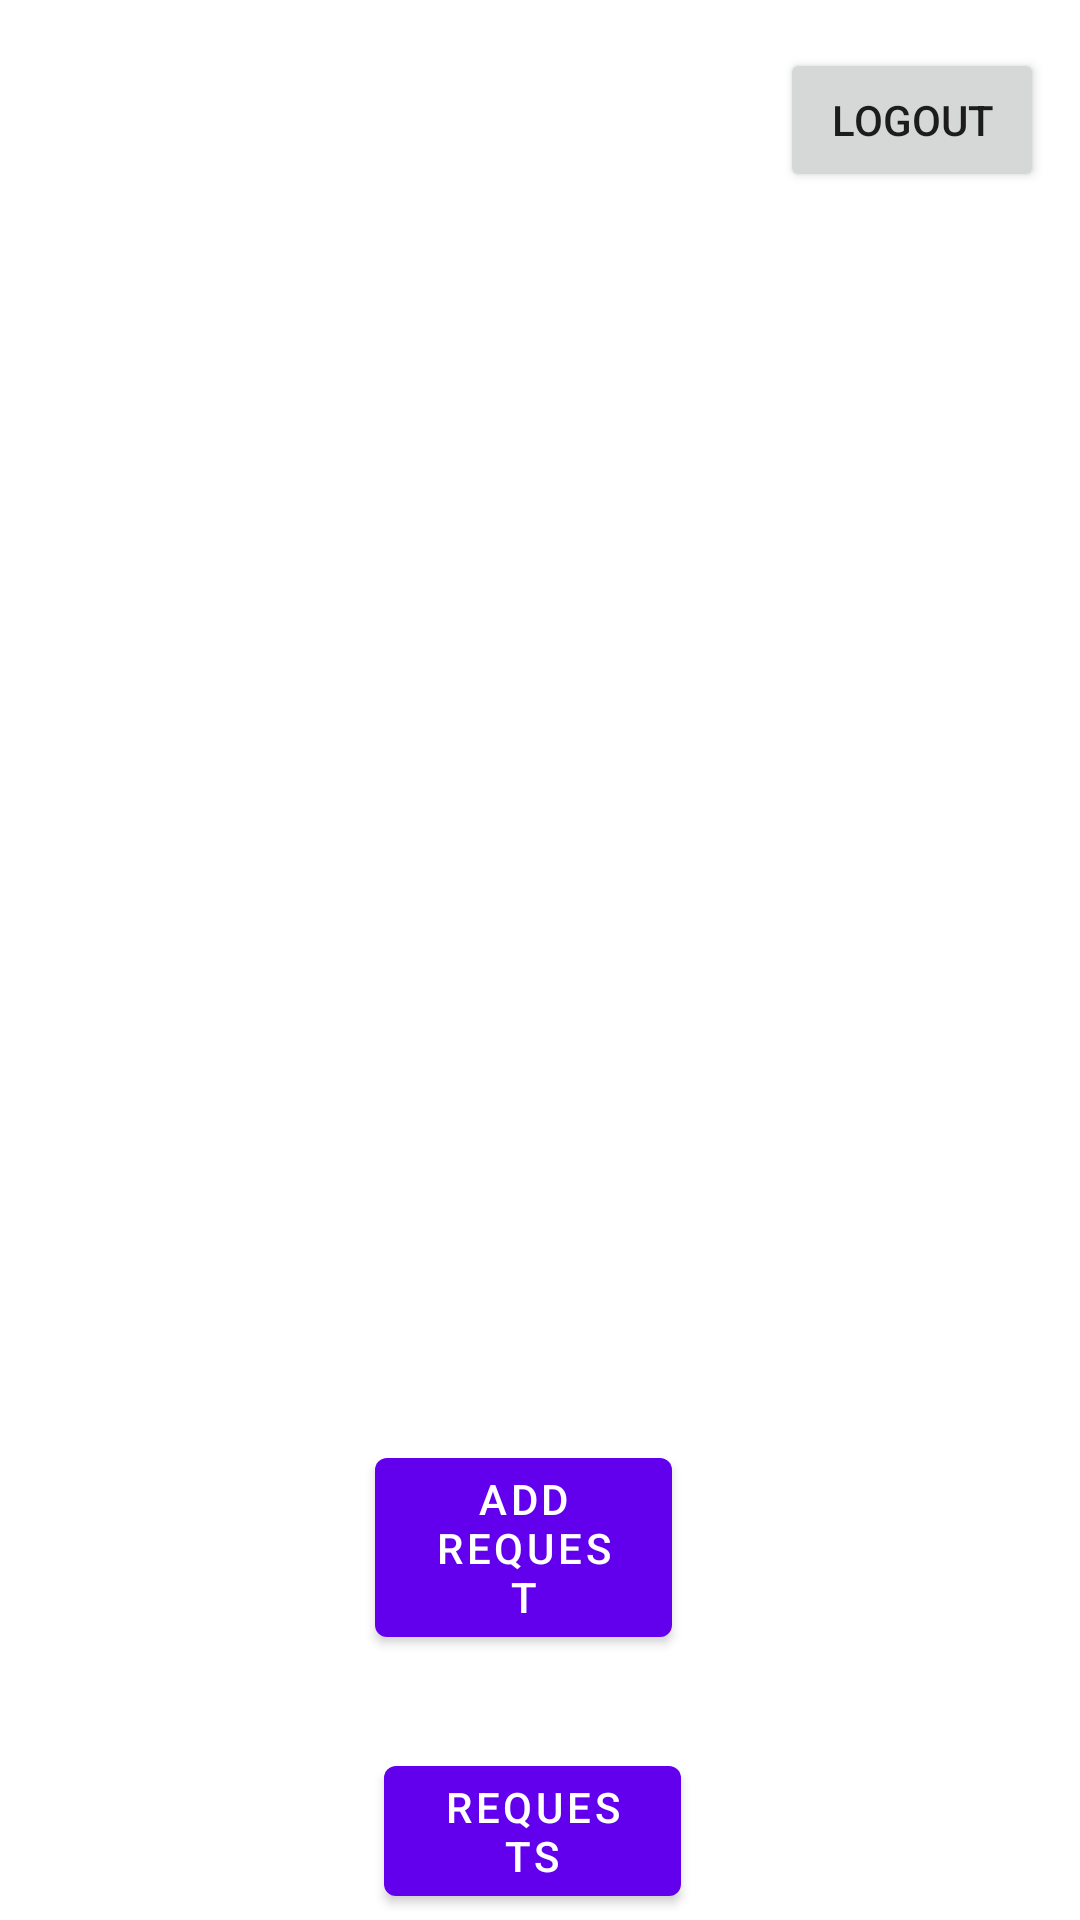

This screen was rendered from an Android layout file. Write that file and the resources it references.
<!-- AndroidManifest.xml: application theme Theme.LearnWish -->
<!-- res/layout/activity_main.xml -->
<?xml version="1.0" encoding="utf-8"?>
<RelativeLayout xmlns:android="http://schemas.android.com/apk/res/android"
    xmlns:app="http://schemas.android.com/apk/res-auto"
    xmlns:tools="http://schemas.android.com/tools"
    android:layout_width="match_parent"
    android:layout_height="match_parent"
    android:background="@drawable/background_shape"
    tools:context=".MainActivity">

    <Button
        android:id="@+id/LogoutBtn"
        android:layout_width="wrap_content"
        android:layout_height="wrap_content"
        android:layout_alignParentTop="true"
        android:layout_alignParentEnd="true"
        android:layout_marginTop="16dp"
        android:layout_marginEnd="12dp"
        android:text="@string/logout"
        app:layout_constraintEnd_toEndOf="parent"
        app:layout_constraintHorizontal_bias="0.949"
        app:layout_constraintStart_toStartOf="parent"
        app:layout_constraintTop_toTopOf="parent" />

    <TextView
        android:id="@+id/Text"
        android:layout_width="wrap_content"
        android:layout_height="wrap_content">
    </TextView>

    <ImageView
        android:id="@+id/Icon"
        android:layout_width="380dp"
        android:layout_height="300dp"
        android:layout_centerHorizontal="true"
        android:layout_marginTop="80dp"
        android:src="@drawable/alpha" />

    <com.google.android.material.button.MaterialButton
        android:id="@+id/AddReqBtn"
        android:layout_width="wrap_content"
        android:layout_height="wrap_content"
        android:layout_below="@id/Icon"
        android:layout_alignParentStart="true"
        android:layout_alignParentEnd="true"
        android:layout_marginStart="125dp"
        android:layout_marginTop="100dp"
        android:layout_marginEnd="136dp"
        android:text="@string/add_request"
        android:layout_centerInParent="true"/>

    <com.google.android.material.button.MaterialButton
        android:id="@+id/RequestsBtn"
        android:layout_width="wrap_content"
        android:layout_height="wrap_content"
        android:layout_below="@+id/AddReqBtn"
        android:layout_alignParentStart="true"
        android:layout_alignParentEnd="true"
        android:layout_marginStart="128dp"
        android:layout_marginTop="31dp"
        android:layout_marginEnd="133dp"
        android:text="@string/requests" />

</RelativeLayout>
<!-- resources referenced by this layout -->
<resources>
  <!-- drawable background_shape (drawable) -->
  <?xml version="1.0" encoding="utf-8"?>
  
  <shape xmlns:android="http://schemas.android.com/apk/res/android">
  
      <solid android:color="@color/blue1"/>
      <corners android:bottomRightRadius="300dp"
          android:bottomLeftRadius="40dp"
          />
      <size android:height="20dp"
          android:width="20dp"/>
  
  </shape>
  <string name="add_request">Add Request</string>
  <string name="logout">Logout</string>
  <string name="requests">Requests</string>
  <style name="Theme.LearnWish" parent="Theme.MaterialComponents.DayNight.NoActionBar">
          
          <item name="colorPrimary">@color/purple_500</item>
          <item name="colorPrimaryVariant">@color/purple_700</item>
          <item name="colorOnPrimary">@color/white</item>
          
          <item name="colorSecondary">@color/teal_200</item>
          <item name="colorSecondaryVariant">@color/teal_700</item>
          <item name="colorOnSecondary">@color/black</item>
          
          <item name="android:statusBarColor" tools:targetApi="l">?attr/colorPrimaryVariant</item>
          
      </style>
  <!-- not gathered from this repository: default colours our renderer supplied (Android Studio template values) -->
  <color name="purple_500">#FF6200EE</color>
  <color name="purple_700">#FF3700B3</color>
  <color name="teal_200">#FF03DAC5</color>
  <color name="teal_700">#FF018786</color>
  <color name="black">#FF000000</color>
  <color name="white">#FFFFFFFF</color>
</resources>
